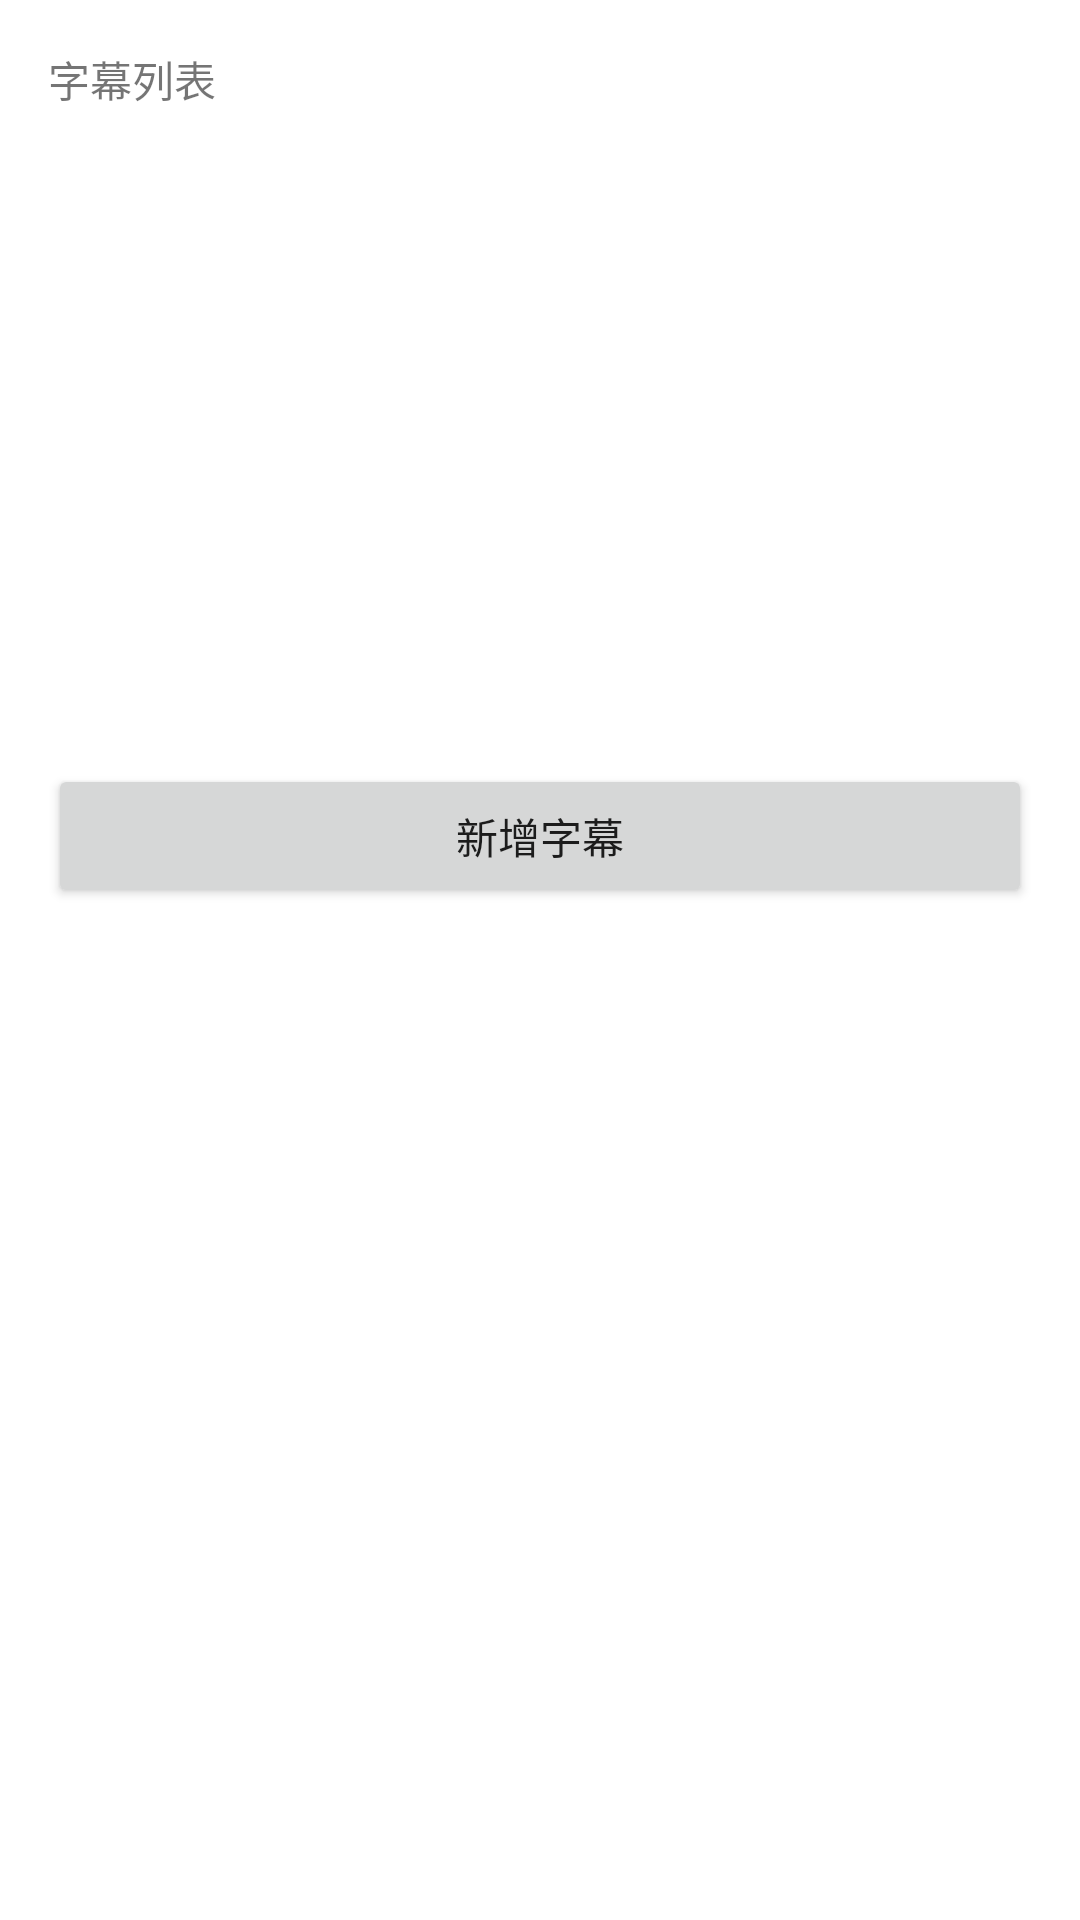

Write the Android layout XML for this screen, with the resource values it uses.
<!-- AndroidManifest.xml: application theme Theme.PhotoAlbumPlayer -->
<!-- res/layout/dialog_text_list.xml -->
<?xml version="1.0" encoding="utf-8"?>
<LinearLayout xmlns:android="http://schemas.android.com/apk/res/android"
    android:layout_width="match_parent"
    android:layout_height="wrap_content"
    android:padding="16dp"
    android:orientation="vertical">

    <TextView
        android:layout_width="wrap_content"
        android:layout_height="wrap_content"
        android:text="字幕列表"/>

    <ListView
        android:id="@+id/listText"
        android:layout_width="match_parent"
        android:layout_height="200dp"
        android:layout_marginTop="10dp"/>

    <Button
        android:id="@+id/btnAdd"
        android:layout_width="match_parent"
        android:layout_height="wrap_content"
        android:text="新增字幕"
        android:layout_marginTop="8dp"/>
</LinearLayout>
<!-- resources referenced by this layout -->
<resources>
  <style name="Theme.PhotoAlbumPlayer" parent="Theme.MaterialComponents.DayNight.NoActionBar">
          <item name="android:statusBarColor">?attr/colorPrimary</item>
      </style>
</resources>
